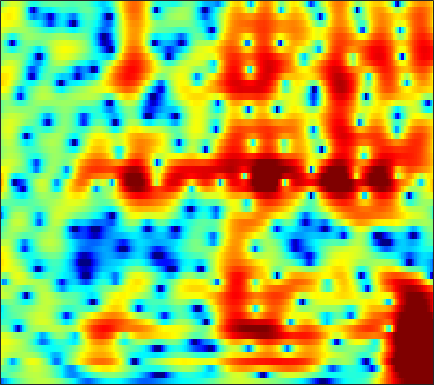

Source data for this figure (header and first rows):
-9.701, -8.3913, -6.8873, -5.5886, -4.7238, -3.6833, -2.7571, -2.1267, -1.3532, -0.6606, -0.053373, 0.34083, 0.79785, 1.1807, 1.4204, 1.6737, 1.8545, 1.9456, 2.0097, 2.0084, 1.9437, 1.8535, 1.6792, 1.4435
-2.672, -2.363, -1.934, -1.501, -1.178, -0.7529, -0.335, -0.03029, 0.3606, 0.7263, 1.061, 1.286, 1.542, 1.739, 1.845, 1.925, 1.933, 1.888, 1.754, 1.531, 1.216, 0.9144, 0.4209, -0.1826
-0.3232, -0.6904, -1.207, -1.685, -1.951, -2.092, -1.919, -1.59, -0.9592, -0.2266, 0.5049, 1.008, 1.58, 2.017, 2.249, 2.43, 2.466, 2.398, 2.187, 1.843, 1.379, 0.9612, 0.3253, -0.3905
2.533, 1.407, -0.4771, -2.896, -5.043, -7.529, -7.076, -5.106, -2.434, -0.336, 1.218, 2.091, 2.931, 3.451, 3.652, 3.691, 3.479, 3.155, 2.495, 1.548, 0.289, -0.8752, -2.781, -5.119
3.236, 2.872, 2.38, 1.928, 1.645, 1.368, 1.221, 1.192, 1.236, 1.329, 1.42, 1.46, 1.449, 1.339, 1.183, 0.8677, 0.4178, -0.008267, -0.7007, -1.54, -2.524, -3.354, -4.554, -5.74
3.335, 3.238, 3.063, 2.852, 2.68, 2.444, 2.197, 2.002, 1.727, 1.421, 1.066, 0.7634, 0.3078, -0.2109, -0.6349, -1.234, -1.861, -2.326, -2.915, -3.416, -3.807, -4.027, -4.214, -4.274
3.785, 3.77, 3.673, 3.501, 3.333, 3.069, 2.764, 2.506, 2.129, 1.699, 1.189, 0.7366, 0.005977, -0.9133, -1.751, -3.11, -4.802, -6.247, -8.167, -9.322, -8.928, -7.913, -6.343, -4.946
3.031, 3.002, 2.839, 2.528, 2.196, 1.668, 1.119, 0.759, 0.4257, 0.2871, 0.2706, 0.2626, 0.1513, -0.1953, -0.668, -1.622, -3.004, -4.309, -6.21, -7.339, -6.628, -5.283, -3.409, -1.848
-0.6076, -0.3982, -0.5479, -1.226, -2.163, -4.136, -7.35, -11.09, -15.43, -10.06, -5.62, -3.439, -1.459, -0.1805, 0.4526, 0.9833, 1.237, 1.309, 1.334, 1.389, 1.505, 1.614, 1.77, 1.901
-3.037, -2.524, -2.228, -2.314, -2.594, -3.158, -3.81, -4.208, -4.288, -3.623, -2.45, -1.47, -0.2661, 0.7526, 1.364, 2.002, 2.452, 2.684, 2.862, 2.912, 2.837, 2.695, 2.377, 1.881
-4.199, -3.53, -2.805, -2.243, -1.91, -1.569, -1.29, -1.094, -0.8004, -0.4498, -0.03279, 0.3202, 0.7994, 1.278, 1.617, 2.008, 2.321, 2.502, 2.651, 2.645, 2.481, 2.258, 1.804, 1.129
-5.069, -3.938, -2.793, -1.953, -1.503, -1.117, -0.9034, -0.801, -0.7031, -0.6174, -0.5053, -0.3758, -0.1113, 0.2391, 0.5491, 0.9772, 1.387, 1.651, 1.93, 2.088, 2.112, 2.036, 1.799, 1.409
-1.413, -0.91, -0.4131, -0.1502, -0.1111, -0.2615, -0.6392, -1.081, -1.858, -2.789, -3.68, -4.129, -4.105, -3.355, -2.491, -1.241, -0.09658, 0.6097, 1.329, 1.838, 2.147, 2.233, 2.191, 2.01
2.493, 2.347, 2.129, 1.815, 1.492, 0.9421, 0.1412, -0.7312, -2.406, -4.914, -9.005, -14.51, -18.64, -9.472, -5.865, -2.793, -0.7839, 0.2982, 1.287, 1.881, 2.146, 2.163, 1.979, 1.604
2.444, 1.903, 1.471, 1.341, 1.361, 1.36, 1.21, 0.9692, 0.4667, -0.2115, -0.8879, -1.267, -1.373, -1.017, -0.5319, 0.2048, 0.846, 1.23, 1.599, 1.723, 1.554, 1.255, 0.5913, -0.4366
-4.28, -8.369, -7.578, -3.235, -0.9937, 0.9084, 2.014, 2.509, 2.838, 2.872, 2.725, 2.55, 2.273, 1.989, 1.794, 1.575, 1.419, 1.31, 1.175, 1.013, 0.7612, 0.4441, -0.2595, -1.354
1.253, 0.2427, -0.01512, 0.7875, 1.555, 2.451, 3.08, 3.333, 3.389, 3.182, 2.711, 2.204, 1.302, 0.1757, -0.8032, -2.199, -3.377, -3.875, -3.859, -3.243, -2.471, -2.039, -1.729, -1.751
4.886, 4.459, 4.027, 3.737, 3.548, 3.313, 3.052, 2.775, 2.279, 1.617, 0.7355, -0.09775, -1.522, -3.412, -5.313, -8.934, -15.25, -24.79, -15.54, -9.582, -6.456, -4.981, -3.674, -2.908
5.178, 4.851, 4.381, 3.862, 3.458, 2.875, 2.211, 1.68, 0.9232, 0.09868, -0.7765, -1.469, -2.434, -3.454, -4.231, -5.222, -5.953, -6.148, -5.884, -5.117, -4.196, -3.54, -2.808, -2.315
4.746, 4.461, 3.968, 3.347, 2.811, 1.956, 0.9573, 0.1486, -0.9856, -2.095, -3, -3.478, -3.782, -3.777, -3.629, -3.328, -2.976, -2.661, -2.193, -1.721, -1.273, -0.9627, -0.6385, -0.464
3.807, 3.644, 3.282, 2.712, 2.098, 1.027, -0.4042, -1.803, -4.184, -7.295, -10.84, -12.01, -9.8, -6.848, -5.094, -3.287, -1.929, -1.141, -0.2913, 0.36, 0.8495, 1.118, 1.331, 1.404
1.603, 1.827, 1.933, 1.752, 1.399, 0.6635, -0.4619, -1.597, -3.504, -5.864, -8.092, -8.715, -7.477, -5.346, -3.872, -2.276, -1.004, -0.2404, 0.5609, 1.179, 1.64, 1.871, 2.044, 2.066
-1.127, -0.3306, 0.385, 0.7746, 0.9082, 0.8254, 0.5193, 0.1901, -0.3787, -0.9491, -1.4, -1.601, -1.637, -1.459, -1.23, -0.8427, -0.4488, -0.13, 0.2922, 0.7031, 1.072, 1.299, 1.52, 1.571
-2.227, -1.316, -0.3318, 0.4484, 0.8934, 1.292, 1.505, 1.537, 1.443, 1.228, 0.8983, 0.6079, 0.1615, -0.3443, -0.7512, -1.274, -1.694, -1.864, -1.756, -1.287, -0.6074, -0.05264, 0.5873, 1.025
-3.546, -2.551, -1.214, 0.01459, 0.7433, 1.525, 2.06, 2.273, 2.387, 2.25, 1.877, 1.44, 0.5895, -0.6103, -1.818, -4.003, -6.981, -9.629, -10.6, -7.272, -3.982, -2.112, -0.3136, 0.9018
-9.49, -6.501, -3.65, -1.661, -0.5737, 0.5019, 1.196, 1.527, 1.738, 1.696, 1.428, 1.05, 0.3027, -0.7622, -1.811, -3.618, -5.744, -7.248, -7.632, -5.803, -3.417, -1.851, -0.2047, 1.029
-6.109, -4.915, -3.332, -2.153, -1.441, -0.751, -0.3234, -0.09816, 0.01349, 0.01684, -0.1006, -0.2572, -0.5336, -0.8959, -1.188, -1.591, -1.903, -1.994, -1.873, -1.454, -0.807, -0.2799, 0.4375, 1.09
-0.8834, -0.9452, -0.9978, -1.045, -1.112, -1.273, -1.442, -1.611, -1.791, -1.925, -1.983, -1.94, -1.805, -1.601, -1.426, -1.146, -0.8939, -0.6784, -0.3949, -0.09468, 0.1989, 0.4187, 0.7236, 0.9837
2.817, 2.187, 1.176, 0.1881, -0.6338, -1.77, -2.838, -3.668, -4.505, -5.089, -5.165, -4.821, -4, -2.923, -2.137, -1.145, -0.3278, 0.1462, 0.6125, 0.8791, 0.9409, 0.9076, 0.7361, 0.4951
5.976, 4.777, 2.957, 0.8341, -0.9205, -3.308, -5.762, -7.42, -10.01, -13.5, -16.37, -13.6, -8.3, -4.615, -2.574, -0.6319, 0.7814, 1.495, 2.089, 2.27, 2.044, 1.585, 0.465, -1.109
7.011, 5.578, 3.228, -0.05431, -3.199, -9.646, -18.44, -16.4, -12.66, -11.34, -10.27, -8.671, -5.948, -3.316, -1.715, 0.06749, 1.23, 1.904, 2.447, 2.62, 2.396, 1.832, 0.6243, -1.471
6.034, 5.157, 3.554, 1.515, -0.3091, -2.713, -4.568, -5.118, -4.853, -4.285, -3.644, -3.186, -2.571, -2.055, -1.719, -1.371, -0.8454, -0.4248, 0.2468, 0.8421, 1.198, 1.298, 1.122, 0.6137
4.09, 4.086, 3.818, 3.237, 2.745, 1.949, 1.289, 0.7421, 0.2688, -0.2238, -0.7673, -1.327, -2.23, -3.607, -4.935, -7.438, -8.995, -8.269, -5.508, -2.91, -1.101, -0.1099, 0.6168, 0.9668
1.617, 2.176, 2.664, 2.815, 2.773, 2.535, 2.164, 1.825, 1.266, 0.6002, -0.2551, -1.046, -2.39, -4.2, -5.889, -8.91, -11.11, -10.26, -7.127, -4.281, -2.215, -1.065, -0.04245, 0.5974
0.2858, 0.9098, 1.484, 1.825, 1.895, 1.867, 1.602, 1.355, 0.8351, 0.24, -0.4287, -0.9661, -1.745, -2.492, -2.985, -3.469, -3.588, -3.405, -2.785, -1.961, -1.111, -0.5438, 0.1125, 0.5232
0.0912, 0.686, 1.203, 1.502, 1.575, 1.458, 1.147, 0.7567, 0.1636, -0.5414, -1.204, -1.637, -2.048, -2.241, -2.275, -2.079, -1.782, -1.457, -0.9726, -0.4482, 0.05998, 0.3778, 0.7349, 0.953
0.5742, 1.201, 1.775, 2.026, 2.024, 1.698, 1.077, 0.369, -0.8246, -2.295, -3.878, -4.831, -5.311, -4.803, -4.013, -2.877, -1.804, -1.118, -0.3491, 0.2633, 0.7544, 1.055, 1.329, 1.52
1.357, 2.017, 2.641, 2.873, 2.795, 2.384, 1.507, 0.5605, -1.326, -4.082, -8.58, -14.95, -23.27, -10.57, -6.959, -4.097, -2.338, -1.457, -0.6425, -0.1127, 0.2465, 0.4861, 0.7711, 1.034
1.858, 2.468, 3.006, 3.255, 3.236, 2.956, 2.35, 1.671, 0.5011, -0.958, -2.489, -3.469, -4.065, -3.761, -3.238, -2.507, -2.074, -1.951, -2.106, -2.484, -2.921, -3.12, -2.918, -2.27
1.712, 2.237, 2.712, 3.023, 3.119, 3.049, 2.813, 2.507, 2.014, 1.424, 0.8402, 0.438, -0.02556, -0.3955, -0.6509, -1.101, -1.764, -2.497, -3.989, -6.339, -10.16, -14.63, -15.37, -9.346
0.6543, 1.203, 1.758, 2.134, 2.305, 2.368, 2.308, 2.191, 1.96, 1.692, 1.405, 1.191, 0.8809, 0.5271, 0.2338, -0.3196, -1.036, -1.742, -2.985, -4.59, -6.399, -7.484, -7.527, -6.027
-0.8373, -0.1537, 0.5525, 0.9198, 1.037, 1.05, 0.897, 0.7566, 0.5488, 0.3987, 0.3152, 0.2969, 0.3109, 0.3096, 0.2608, 0.1512, -0.07798, -0.3306, -0.7215, -1.15, -1.503, -1.68, -1.683, -1.434
-1.049, -0.3283, 0.1996, 0.2923, 0.09959, -0.4335, -1.202, -1.839, -2.512, -2.776, -2.512, -2.07, -1.342, -0.632, -0.1961, 0.2865, 0.5943, 0.7342, 0.8315, 0.8403, 0.8004, 0.7734, 0.7178, 0.6959
1.374, 1.672, 1.603, 1.106, 0.3876, -1.18, -3.528, -6.032, -10.77, -13.32, -9.059, -6.149, -3.499, -1.691, -0.6696, 0.2819, 0.9892, 1.382, 1.718, 1.899, 1.922, 1.862, 1.67, 1.363
4.325, 4.198, 3.781, 2.983, 2.115, 0.5656, -1.536, -3.449, -5.976, -7.128, -6.124, -4.856, -3.275, -2.032, -1.287, -0.4266, 0.2975, 0.7483, 1.219, 1.497, 1.549, 1.385, 0.9341, 0.1469
5.605, 5.375, 4.965, 4.331, 3.696, 2.692, 1.528, 0.5687, -0.6509, -1.742, -2.597, -3.177, -3.787, -4.187, -4.259, -3.78, -2.958, -2.233, -1.312, -0.6353, -0.3015, -0.3307, -0.8163, -1.87
5.243, 5.218, 5.034, 4.708, 4.347, 3.659, 2.776, 2.001, 0.7459, -0.7772, -2.637, -4.355, -7.437, -11.81, -15.33, -13.73, -9.144, -6.67, -4.38, -2.845, -1.897, -1.471, -1.348, -1.715
3.154, 3.613, 3.962, 4.045, 3.947, 3.588, 2.964, 2.332, 1.261, -0.1288, -1.937, -3.534, -6.092, -8.888, -10.43, -10.34, -8.679, -7.277, -5.491, -4.03, -2.778, -2.015, -1.212, -0.7168
0.42, 1.434, 2.275, 2.675, 2.775, 2.693, 2.363, 1.978, 1.29, 0.4041, -0.7316, -1.7, -3.117, -4.599, -5.622, -6.896, -7.815, -8.171, -7.699, -6.281, -4.41, -3.039, -1.446, -0.2088
-0.1545, 0.3662, 0.7949, 0.9185, 0.888, 0.8114, 0.731, 0.6268, 0.434, 0.1257, -0.3789, -0.9412, -1.939, -3.327, -4.645, -7.185, -11.28, -17.26, -24.51, -11.47, -6.313, -3.822, -1.409, 0.3034
-0.1096, -0.5126, -1.358, -2.425, -3.216, -3.837, -3.547, -2.891, -1.933, -1.218, -0.8264, -0.7893, -1.068, -1.698, -2.388, -3.553, -4.785, -5.453, -5.508, -4.428, -2.771, -1.536, -0.04039, 1.224
-0.06498, -1.059, -3.134, -6.557, -10.91, -29.41, -12.76, -7.753, -4.213, -2.17, -0.9938, -0.466, -0.1384, -0.1023, -0.2342, -0.4717, -0.7085, -0.7917, -0.767, -0.4903, -0.03747, 0.3861, 0.9826, 1.571
1.355, 0.6597, -0.5447, -1.98, -3.025, -3.84, -3.537, -2.773, -1.584, -0.5944, 0.114, 0.4497, 0.6904, 0.7314, 0.6744, 0.5284, 0.3387, 0.1897, 0.04267, -0.05356, -0.08024, -0.03227, 0.09321, 0.263
3.045, 2.821, 2.446, 2.034, 1.748, 1.461, 1.305, 1.261, 1.261, 1.24, 1.159, 1.019, 0.7521, 0.3972, 0.1138, -0.315, -0.7586, -1.122, -1.613, -2.161, -2.704, -3.082, -3.412, -3.443
3.973, 4.055, 4.062, 3.967, 3.848, 3.627, 3.327, 3.041, 2.554, 1.947, 1.181, 0.5228, -0.4489, -1.432, -2.121, -2.909, -3.537, -3.97, -4.706, -5.76, -7.338, -8.937, -11.22, -11.73
3.954, 4.268, 4.559, 4.7, 4.698, 4.541, 4.195, 3.796, 3.037, 1.978, 0.5494, -0.7951, -3.014, -5.636, -7.586, -8.888, -8.393, -7.66, -7.15, -7.447, -8.803, -10.62, -14.2, -15.43
2.407, 3.026, 3.705, 4.175, 4.37, 4.412, 4.191, 3.837, 3.099, 1.994, 0.4327, -1.121, -3.937, -8.071, -12.58, -15.92, -10.96, -8.336, -6.248, -5.266, -4.931, -4.927, -4.97, -4.772
-0.9967, 0.1552, 1.363, 2.224, 2.663, 2.989, 3.032, 2.886, 2.47, 1.8, 0.8958, 0.07105, -1.152, -2.364, -3.104, -3.574, -3.442, -3.055, -2.464, -1.949, -1.567, -1.378, -1.202, -1.098
